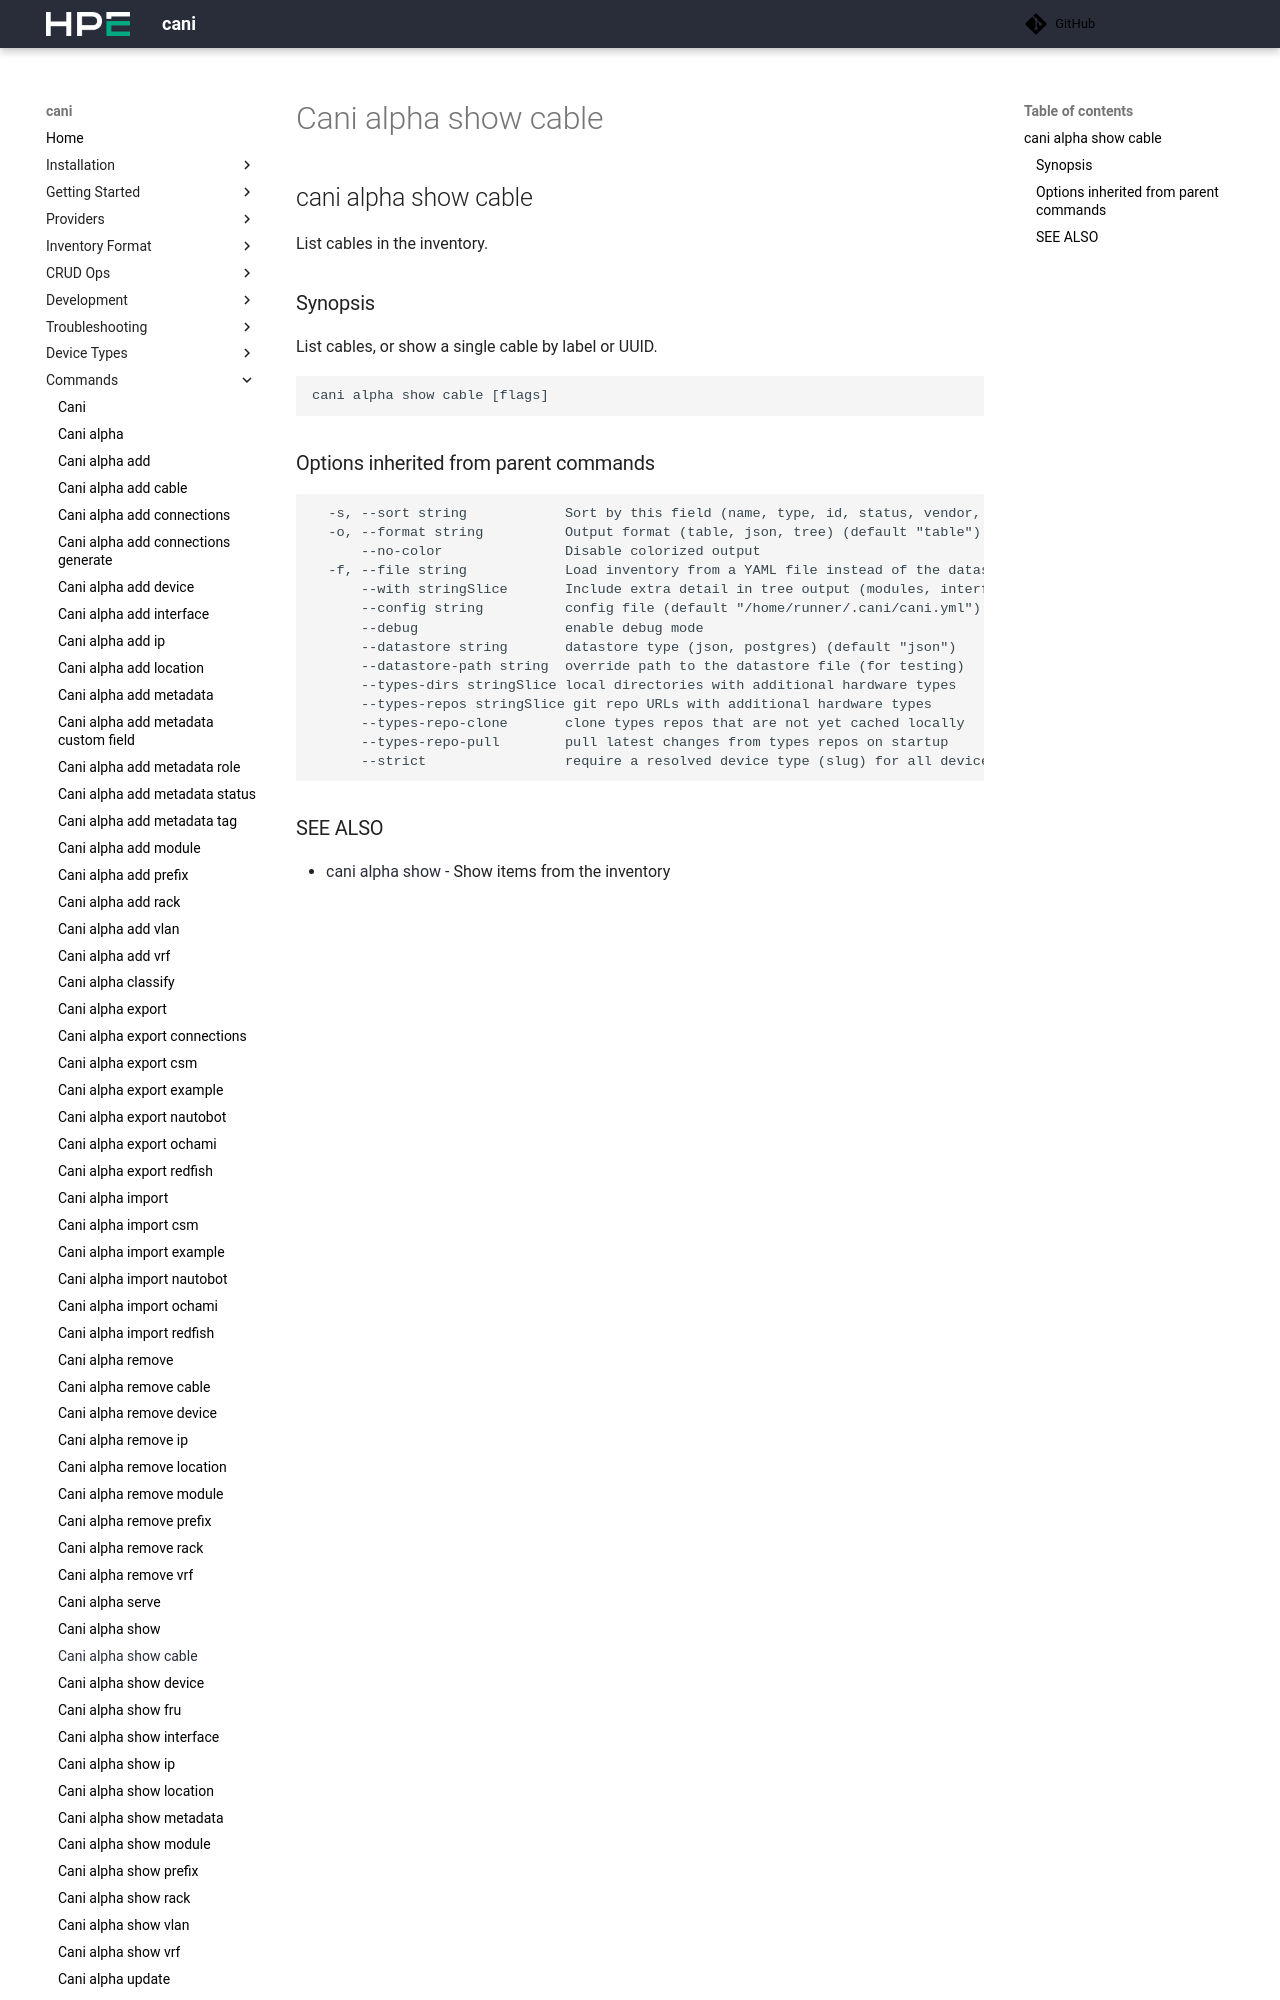

repository: Cray-HPE/cani · page: v0.8.3/commands/cani_alpha_show_cable/index.html · generator: mkdocs

## cani alpha show cable

List cables in the inventory.

### Synopsis

List cables in the inventory.

```
cani alpha show cable [flags]
```

### Options

```
  -h, --help   help for cable
```

### Options inherited from parent commands
